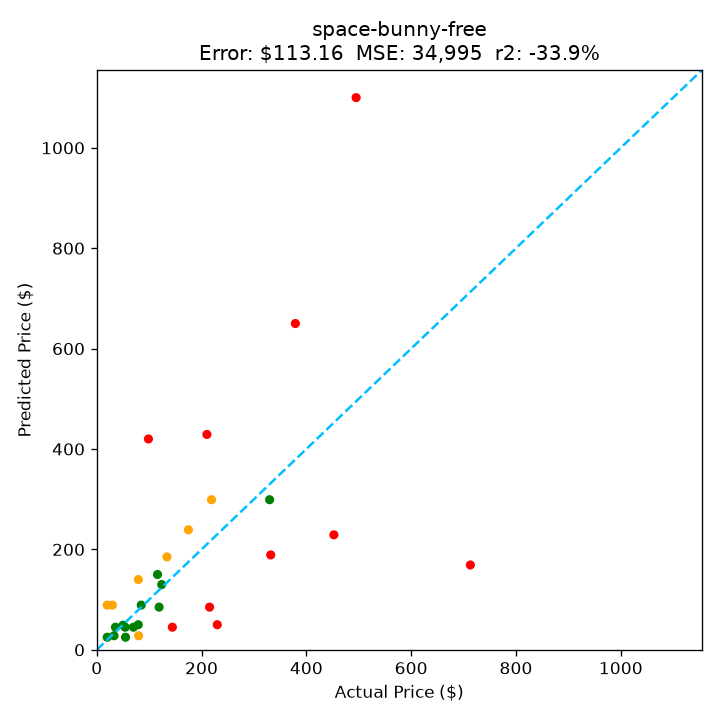

The table this chart was drawn from, first rows:
title, truth, guess, error, cost, latency, failed
Old Blood Noise Excess V2 Distortion Cho…, 219.0, 299.0, 80.0, 0.0, 38.2, 
telpo Headlight Assembly Fit For 15 Camr…, 116, 150.0, 34.01, 0.0, 32.27, 
NewPower99 Battery Kit for Samsung Galax…, 54.95, 25.0, 29.95, 0.0, 61.49, 
EXMAX NG-10X Fresnel Lens Focusing Adapt…, 69.98, 45.0, 24.98, 0.0, 36.18, 
Stand for Raven Pro Document Scanner - P…, 29.85, 89.0, 59.15, 0.0, 28.3, 
RBC12-UPC Replacement Battery Cartridge …, 230, 50.0, 180, 0.0, 29.49, 
SuppliesOutlet Compatible Toner Cartridg…, 144.3, 45.0, 99.29, 0.0, 27.89, 
ACDelco GM Original Equipment FW339 Fron…, 215.3, 85.0, 130.3, 0.0, 32.26, 
8544771 Dryer Heating Element, 279816 Th…, 35.74, 45.0, 9.26, 0.0, 30.59, 
Pump Head TBVECHI 175PSI 4KW 5.5HP 21CFM…, 329.9, 299.0, 30.9, 0.0, 46.94, 
Bam France 2002XL Contoured Hightech Bla…, 713.0, 169.0, 544.0, 0.0, 40.04, 
Metabo HPT 36V MultiVolt™ Cordless Rotar…, 379.0, 650.0, 271.0, 0.0, 52.5, 
46mm Digital Pro High-Resolution Close-U…, 19.99, 89.0, 69.01, 0.0, 46.24, 
Innovative Percussion CB-6 Chamois Bass …, 54.32, 44.99, 9.33, 0.0, 31.75, 
Panasonic KX-TG6511B DECT 6.0 PLUS Expan…, 79.2, 49.99, 29.21, 0.0, 42.9, 
LOVE MEI Galaxy S10 Lite Case, Military …, 32.98, 28.0, 4.98, 0.0, 47.17, 
GJY Portable TV,10.6 inch Mini TV for AT…, 79.36, 140.0, 60.64, 0.0, 36.21, 
LD Products Compatible Toner Cartridge R…, 49.98, 49.0, 0.98, 0.0, 40.86, 
APS iBoard 6-inch Aluminum (Black Powder…, 210.2, 429.0, 218.8, 0.0, 30.4, 
PEMP E65 E66 CDC Simulate Optical Fiber …, 119.0, 85.0, 34.0, 0.0, 43.03, 
Intermatic PX300 12V 300W Transformer wi…, 134.0, 185.0, 51.0, 0.0, 37.52, 
CORSAIR Dominator Platinum RGB 32GB (2x1…, 124.0, 130.0, 6.0, 0.0, 36.29, 
HK SYSTEMS 13" Heavy Duty Black "Push" O…, 84.95, 89.0, 4.05, 0.0, 68.11, 
SKB iSeries 3i-13096-6KP Case for BlackM…, 175, 239.0, 64.01, 0.0, 39.59, 
Bam Trekking 3027SB Single Black Clarine…, 332.0, 189.0, 143.0, 0.0, 45.24, 
DEWALT 20V MAX* XR Impact Driver with Bl…, 452.5, 229.0, 223.5, 0.0, 32.58, 
Mini PC, Kinupute Desktop Computer E3-12…, 495.0, 1100, 605.0, 0.0, 34.86, 
June Garden 12" Sweet Dolly Charlotte - …, 19.99, 25.0, 5.01, 0.0, 30.26, 
Aolemi Oil Rubbed Bronze Single Function…, 98.65, 420.0, 321.4, 0.0, 22.89, 
Clementoni 39132.5?Jigsaw Puzzle 1,000?P…, 79.95, 28.0, 51.95, 0.0, 28.87, 
